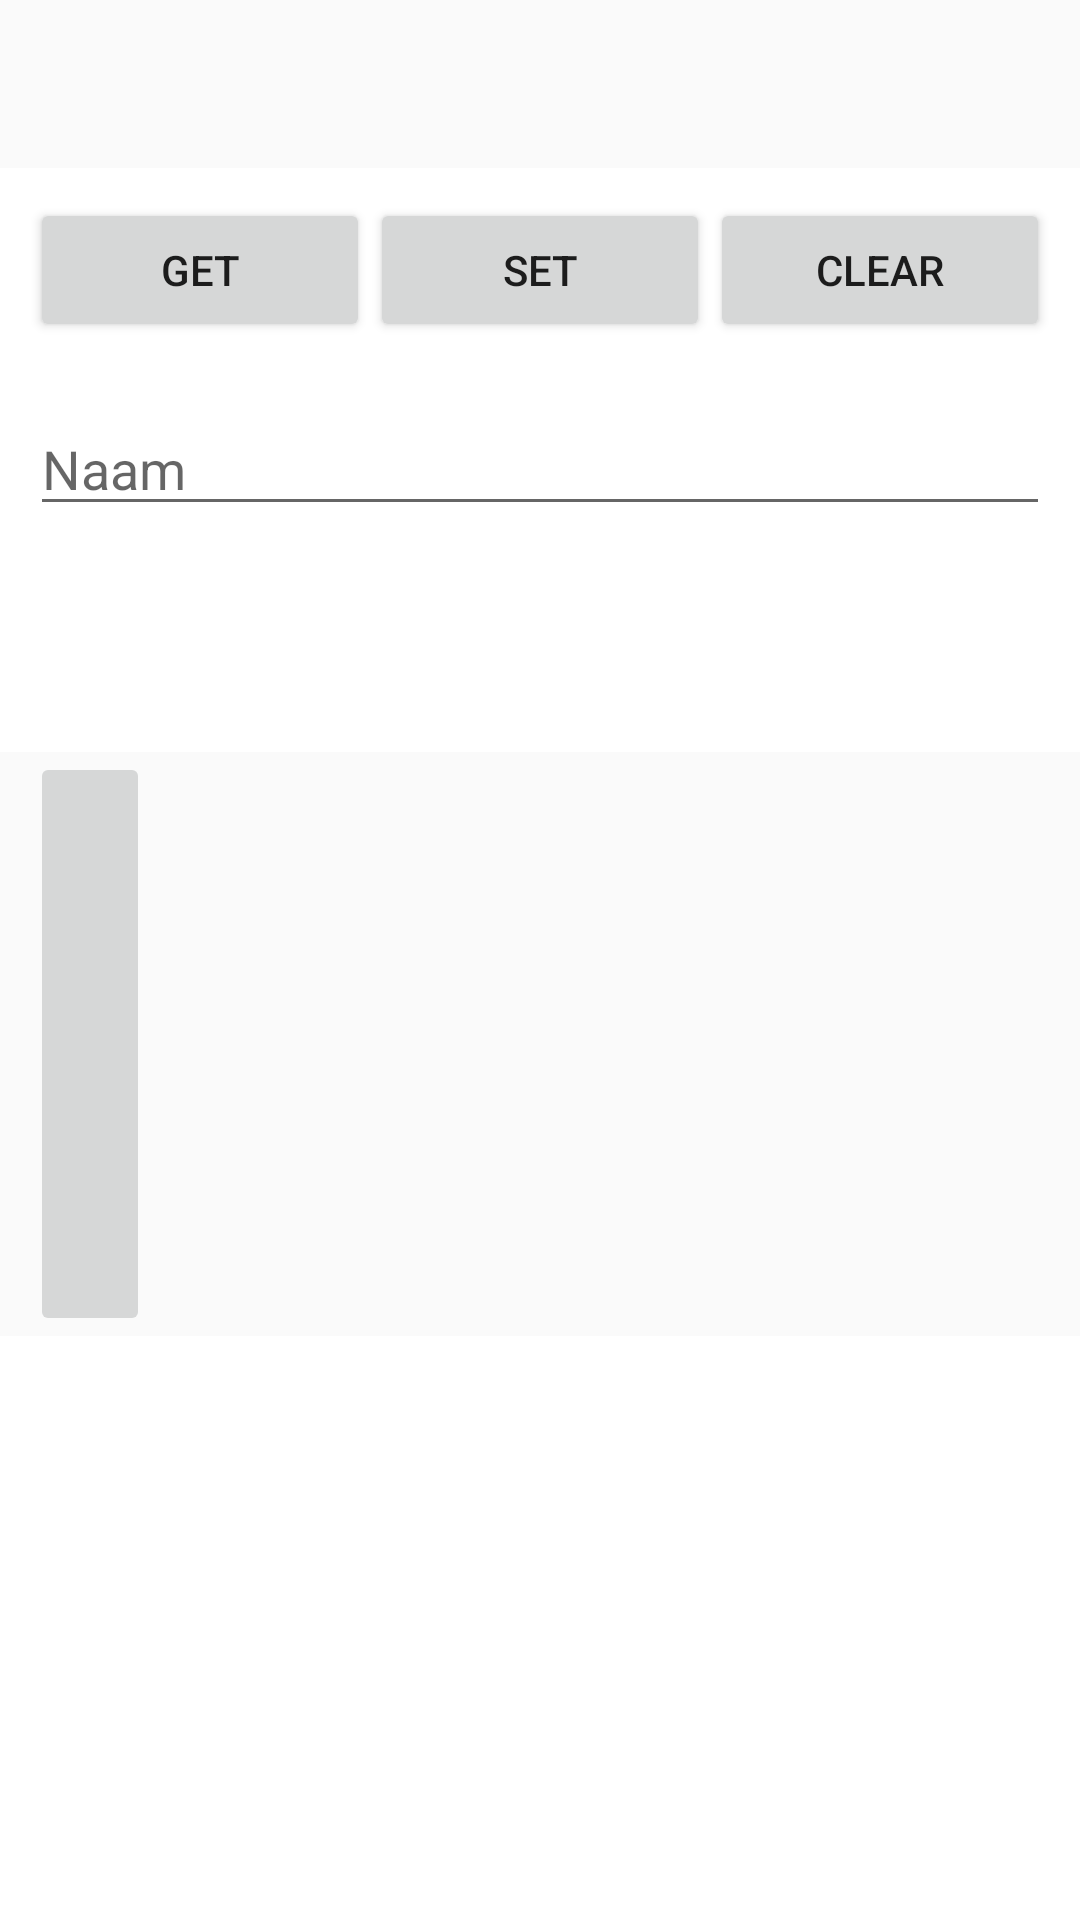

This screen was rendered from an Android layout file. Write that file and the resources it references.
<!-- AndroidManifest.xml: application theme AppTheme -->
<!-- res/layout/activity_storage.xml -->
<LinearLayout xmlns:android="http://schemas.android.com/apk/res/android"
    xmlns:tools="http://schemas.android.com/tools"
    android:layout_width="match_parent"
    android:layout_height="match_parent"
    android:orientation="vertical"
    android:weightSum="3"
    tools:context="be.vdab.simplelayout.activities.StorageActivity">

    <include layout="@layout/toolbar" />

    <LinearLayout
        android:layout_width="match_parent"
        android:layout_height="0dp"
        android:layout_weight="1"
        android:background="@android:color/white"
        android:orientation="vertical">

        <LinearLayout
            android:layout_width="match_parent"
            android:layout_height="wrap_content"
            android:layout_margin="10dp"
            android:orientation="horizontal"
            android:weightSum="3">

            <Button
                android:id="@+id/activity_storage_btn_get"
                android:layout_width="0dp"
                android:layout_height="wrap_content"
                android:layout_weight="1"
                android:onClick="onClickGet"
                android:text="GET" />

            <Button
                android:id="@+id/activity_storage_btn_set"
                android:layout_width="0dp"
                android:layout_height="wrap_content"
                android:layout_weight="1"
                android:onClick="onClickSet"
                android:text="SET" />

            <Button
                android:id="@+id/activity_storage_btn_clear"
                android:layout_width="0dp"
                android:layout_height="wrap_content"
                android:layout_weight="1"
                android:onClick="onClickClear"
                android:text="CLEAR" />

        </LinearLayout>

        <EditText
            android:id="@+id/activity_storage_name_et"
            android:layout_width="match_parent"
            android:layout_height="wrap_content"
            android:layout_margin="10dp"
            android:hint="Naam" />

    </LinearLayout>

    <LinearLayout
        android:layout_width="match_parent"
        android:layout_height="0dp"
        android:layout_weight="1"
        android:orientation="horizontal">

        <ImageButton
            android:layout_width="wrap_content"
            android:layout_height="match_parent"
            android:layout_marginLeft="10dp"
            android:padding="20dp"
            android:onClick="onClickCamera"
            android:src="@drawable/ic_camera_white_24dp" />

       <ScrollView
           android:layout_width="fill_parent"
           android:layout_height="wrap_content">
           <LinearLayout
               android:layout_width="match_parent"
               android:layout_height="wrap_content">
               <TextView
                   android:id="@+id/activity_storage_fs_textview"
                   android:layout_width="match_parent"
                   android:layout_height="wrap_content" />

           </LinearLayout>
       </ScrollView>
    </LinearLayout>

    <LinearLayout
        android:layout_width="match_parent"
        android:layout_height="0dp"
        android:layout_weight="1"
        android:background="@android:color/white"
        android:orientation="vertical">


    </LinearLayout>

</LinearLayout>
<!-- res/layout/toolbar.xml (included above) -->
<android.support.v7.widget.Toolbar xmlns:android="http://schemas.android.com/apk/res/android"
        android:id="@+id/toolbar_actionbar"
        android:layout_width="match_parent"
        android:layout_height="wrap_content"
        android:theme="@style/DarkToolbarText">

    </android.support.v7.widget.Toolbar>
<!-- resources referenced by this layout -->
<resources>
  <style name="DarkToolbarText" parent="Theme.AppCompat.Light.NoActionBar">
          <item name="android:textColorPrimary">@android:color/holo_green_dark</item>
          <item name="actionMenuTextColor">@android:color/holo_blue_bright</item>
          <item name="android:textColorSecondary">@android:color/holo_red_dark</item>
      </style>
  <style name="AppTheme" parent="Theme.AppCompat.Light.NoActionBar">
          
      </style>
</resources>
